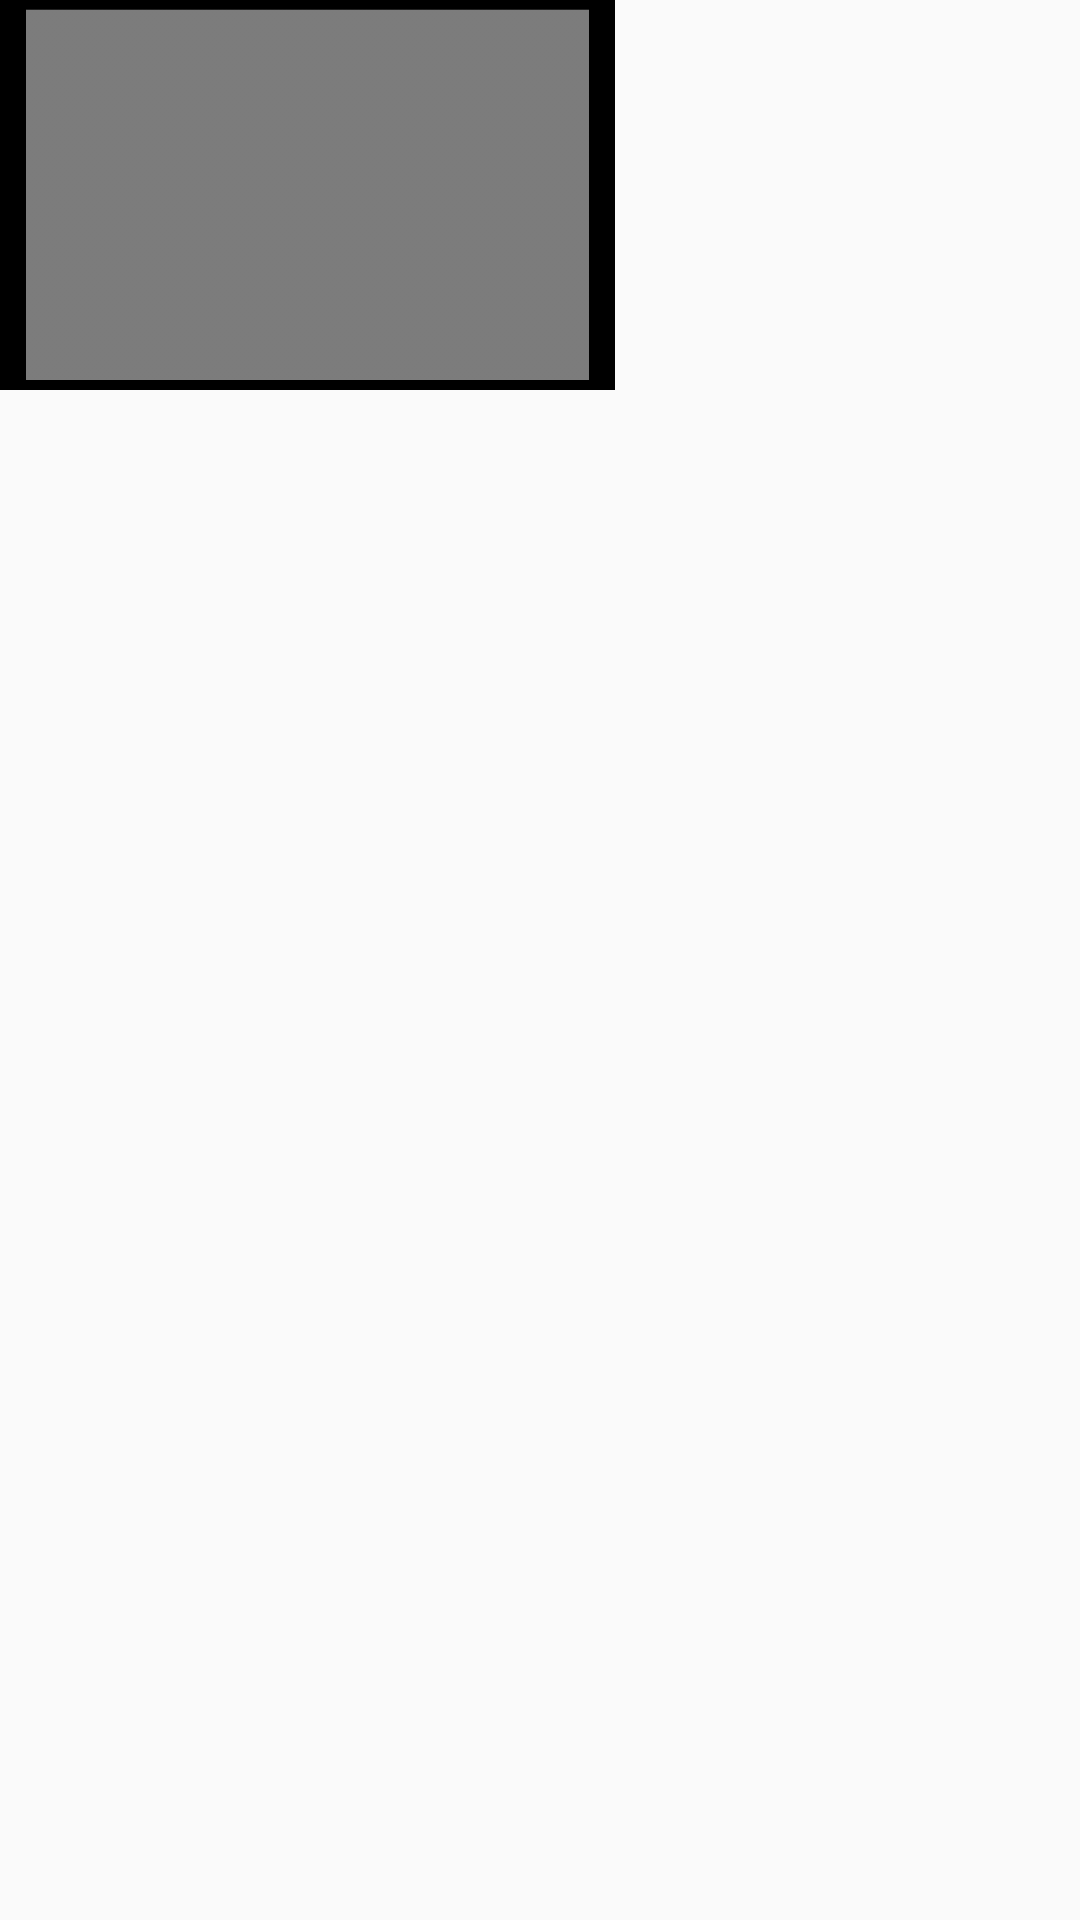

This screen was rendered from an Android layout file. Write that file and the resources it references.
<!-- AndroidManifest.xml: application theme Theme.ProyectoAppMovil -->
<!-- res/layout/galeria_list_categoria.xml -->
<?xml version="1.0" encoding="utf-8"?>
<RelativeLayout xmlns:android="http://schemas.android.com/apk/res/android"
    android:orientation="vertical"
    android:layout_width="match_parent"
    android:layout_height="match_parent"
    xmlns:app="http://schemas.android.com/apk/res-auto">
    <FrameLayout
        android:background="@drawable/fondoborde"
        android:layout_width="205dp"
        android:layout_height="130dp">
        <FrameLayout
            android:layout_width="205dp"
            android:layout_height="130dp"
            android:background="@drawable/rectangulodenegro"
            android:layout_gravity="center"
            >
            <TextView
                android:id="@+id/textName"
                android:layout_gravity="center"
                android:layout_marginTop="-40dp"
                android:layout_width="wrap_content"
                android:layout_height="wrap_content"
                android:textSize="23sp"
                android:textStyle="bold"
                android:textColor="@color/white"
                />
            <TextView
                android:visibility="invisible"
                android:id="@+id/textCod"
                android:layout_gravity="center"
                android:layout_marginTop="-50dp"
                android:layout_width="wrap_content"
                android:layout_height="wrap_content"
                android:textSize="26sp"
                android:textStyle="bold"
                android:textColor="#000000"
                />
            <ImageView
                android:id="@+id/id_imagen"
                android:layout_width="115dp"
                android:layout_height="85dp"
                android:layout_gravity="center"
                android:layout_marginTop="20dp"
                android:scaleType="fitXY"
                />
        </FrameLayout>
    </FrameLayout>
</RelativeLayout>
<!-- resources referenced by this layout -->
<resources>
  <!-- drawable fondoborde: png bitmap (drawable-v24, 6716 bytes) -->
  <!-- drawable rectangulodenegro: png bitmap (drawable, 14098 bytes) -->
  <style name="Theme.ProyectoAppMovil" parent="Theme.AppCompat.Light.NoActionBar">
          
          <item name="colorPrimary">@color/purple_500</item>
          <item name="colorPrimaryVariant">@color/purple_700</item>
          <item name="colorOnPrimary">@color/white</item>
          
          <item name="colorSecondary">@color/teal_200</item>
          <item name="colorSecondaryVariant">@color/teal_700</item>
          <item name="colorOnSecondary">@color/black</item>
          
          <item name="android:statusBarColor" tools:targetApi="l">?attr/colorPrimaryVariant</item>
          
      </style>
  <!-- not gathered from this repository: default colours our renderer supplied (Android Studio template values) -->
  <color name="purple_500">#FF6200EE</color>
  <color name="purple_700">#FF3700B3</color>
  <color name="teal_200">#FF03DAC5</color>
  <color name="teal_700">#FF018786</color>
  <color name="black">#FF000000</color>
  <color name="white">#FFFFFFFF</color>
</resources>
